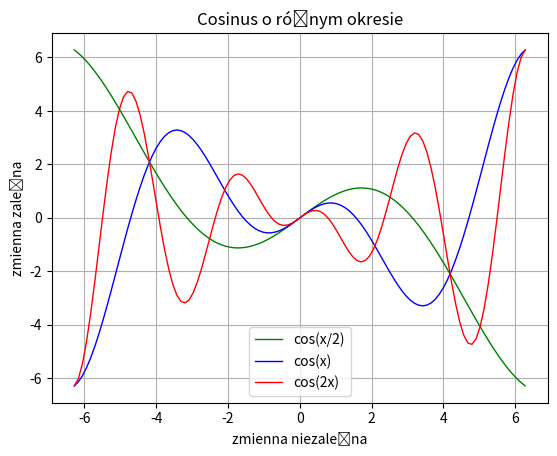

Source code (Python):
import matplotlib.pyplot as plt
import numpy as np

x = np.linspace(-2*np.pi, 2*np.pi, 111)

y_1= np.cos(x/2)*x
y_2=np.cos(x)*x
y_3=np.cos(2*x)*x

plt.plot(x, y_1, color='g', linewidth =1)
plt.plot(x, y_2, color='b', linewidth=1)
plt.plot(x, y_3, color='r', linewidth=1)
plt.legend(('cos(x/2)','cos(x)', 'cos(2x)'))
plt.xlabel('zmienna niezależna')
plt.ylabel('zmienna zależna')
plt.title('Cosinus o różnym okresie')
plt.grid(True)
plt.savefig('test.png', format="png")
plt.show()
